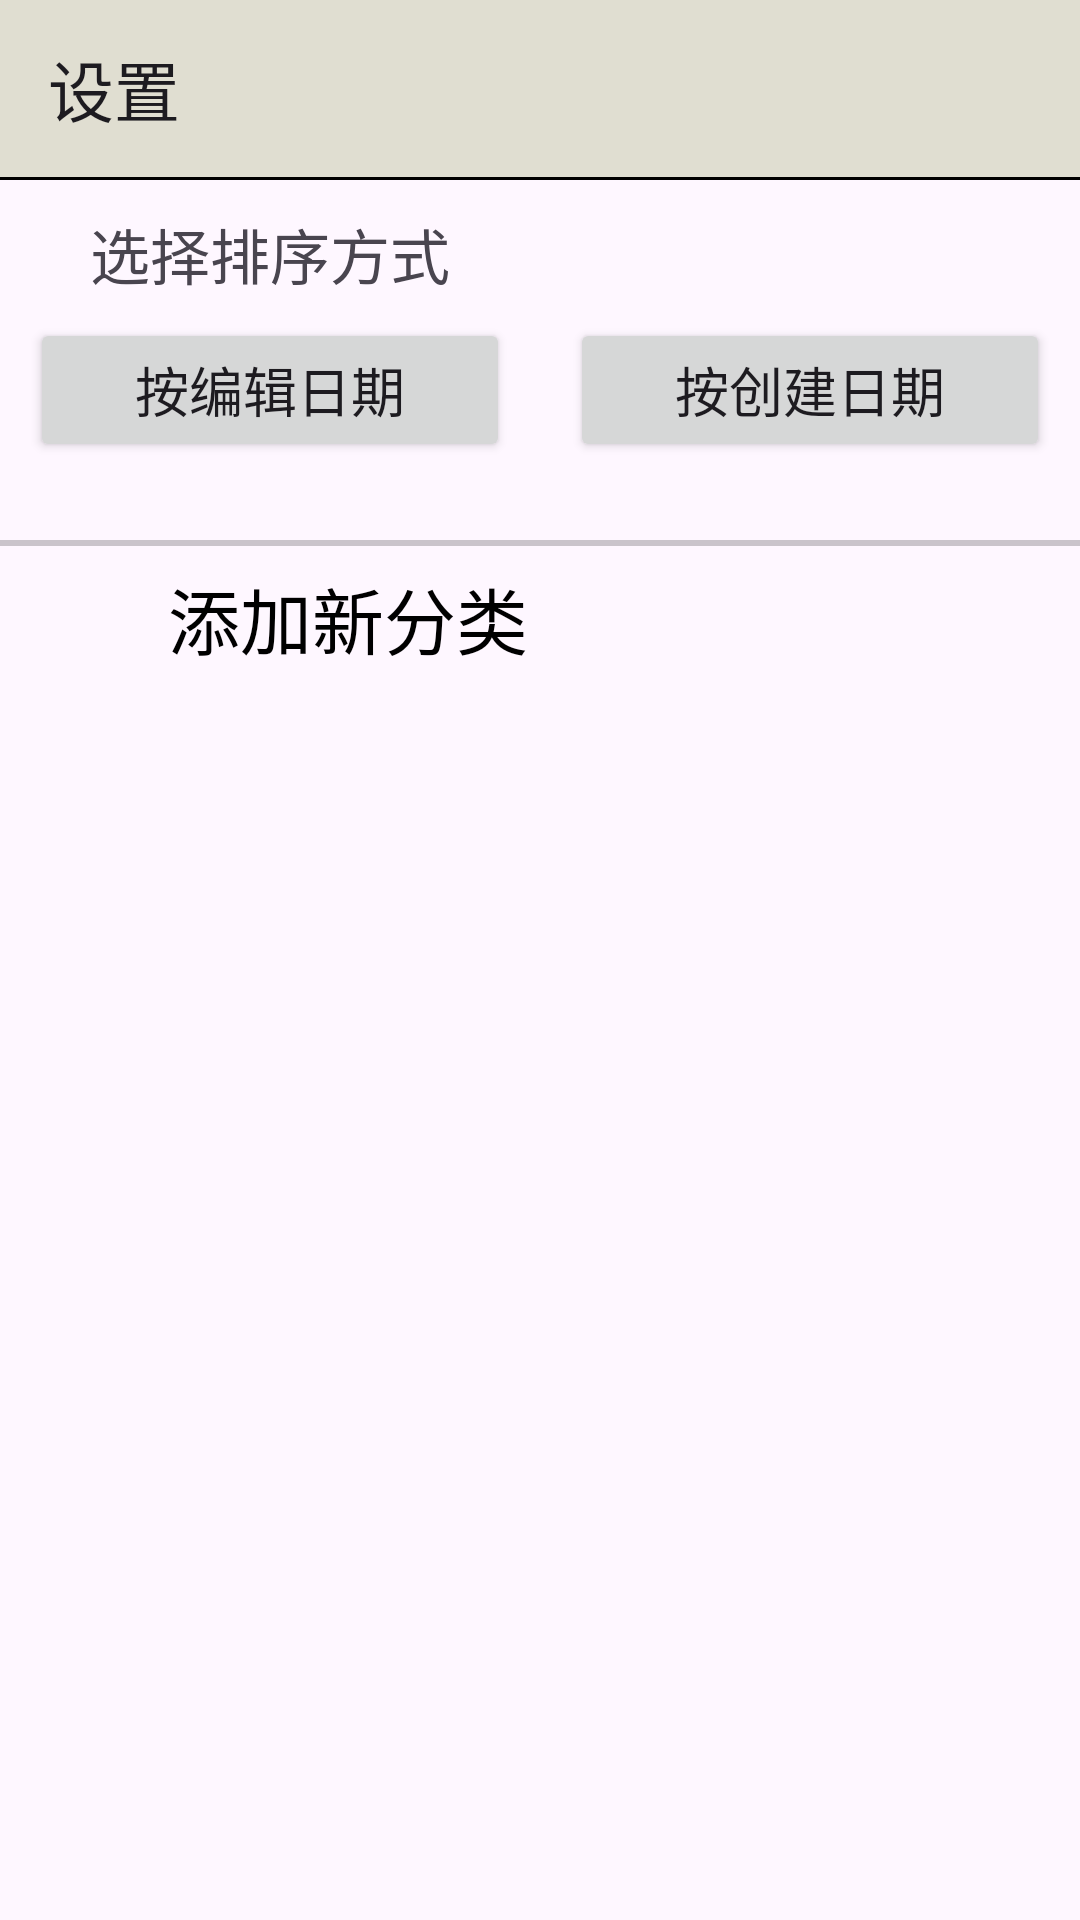

Layout XML and referenced resources for this Android screen:
<!-- AndroidManifest.xml: application theme Theme.NoteBook11 -->
<!-- res/layout/setting_layout.xml -->
<?xml version="1.0" encoding="utf-8"?>
<LinearLayout xmlns:android="http://schemas.android.com/apk/res/android"
    xmlns:app="http://schemas.android.com/apk/res-auto"
    android:orientation="vertical"
    android:layout_width="match_parent"
    android:layout_height="match_parent">

    <androidx.appcompat.widget.Toolbar
        android:id="@+id/toolbar_setting"
        android:layout_width="match_parent"
        android:layout_height="60dp"
        app:title="设置"
        android:elevation="4dp"
        android:background="@drawable/border"/>
    <LinearLayout
        android:layout_width="match_parent"
        android:layout_height="wrap_content"
        android:focusable="true"
        android:focusableInTouchMode="true"
        android:clickable="true"
        android:orientation="vertical">
        <TextView
            android:layout_width="match_parent"
            android:layout_height="30dp"
            android:text="选择排序方式"
            android:textSize="20dp"
            android:layout_marginLeft="20dp"
            android:layout_gravity="center"
            android:layout_marginTop="10dp" />


        <LinearLayout
            android:layout_width="match_parent"
            android:layout_height="60dp"
            android:orientation="horizontal"
            android:layout_marginBottom="20dp">

            <Button
                android:id="@+id/buttonOrder1"
                android:layout_width="wrap_content"
                android:layout_height="wrap_content"
                android:layout_weight="1"
                android:layout_marginLeft="10dp"
                android:layout_marginRight="10dp"
                android:text="按编辑日期"
                android:layout_gravity="center"
                app:autoSizeTextType="uniform"
                app:autoSizeMinTextSize="4sp"
                app:autoSizeMaxTextSize="18sp"
                android:maxLines="1"/>


            <Button
                android:id="@+id/buttonOrder2"
                android:layout_width="wrap_content"
                android:layout_height="wrap_content"
                android:layout_weight="1"
                android:layout_marginLeft="10dp"
                android:layout_marginRight="10dp"
                android:text="按创建日期"
                android:layout_gravity="center"
                app:autoSizeTextType="uniform"
                app:autoSizeMinTextSize="4sp"
                app:autoSizeMaxTextSize="18sp"
                android:maxLines="1"/>


        </LinearLayout>
        <ImageView
            android:layout_width="match_parent"
            android:layout_height="1dp"
            android:background="@color/black"
            android:alpha="0.2"/>
        <ListView
            android:id="@+id/lv_tag"
            android:layout_width="match_parent"
            android:layout_height="wrap_content"/>
        <ImageView
            android:layout_width="match_parent"
            android:layout_height="1dp"
            android:background="@color/black"
            android:alpha="0.2"/>
        <LinearLayout
            android:layout_width="match_parent"
            android:layout_height="48dp"
            android:orientation="horizontal">
            <ImageView
                android:layout_width="44dp"
                android:layout_height="match_parent"
                android:src="@drawable/baseline_add_24"/>
            <TextView
                android:id="@+id/add_tag"
                android:clickable="true"
                android:layout_width="0dp"
                android:layout_height="match_parent"
                android:layout_weight="1"
                android:text="添加新分类"
                android:gravity="center_vertical"
                android:textColor="@color/black"
                android:textSize="24dp"
                android:layout_marginStart="12dp"/>
        </LinearLayout>

    </LinearLayout>

</LinearLayout>
<!-- resources referenced by this layout -->
<resources>
  <color name="black">#FF000000</color>
  <!-- drawable border (drawable) -->
  <layer-list xmlns:android="http://schemas.android.com/apk/res/android">
      
      <item>
          <shape android:shape="rectangle">
              <stroke
                  android:width="2dp"
                  android:color="@color/black"/>
              <solid android:color="#00000000"/> 
          </shape>
      </item>
  
      
      <item>
          <inset
  
              android:insetBottom="1dp">
              <shape android:shape="rectangle">
                  <solid android:color="@color/RiceWhite"/> 
              </shape>
          </inset>
      </item>
  
  </layer-list>
  <style name="Theme.NoteBook11" parent="Base.Theme.NoteBook11" />
  <color name="RiceWhite">#E0DED1</color>
  <style name="Base.Theme.NoteBook11" parent="Theme.Material3.DayNight.NoActionBar">
          
          
      </style>
</resources>
